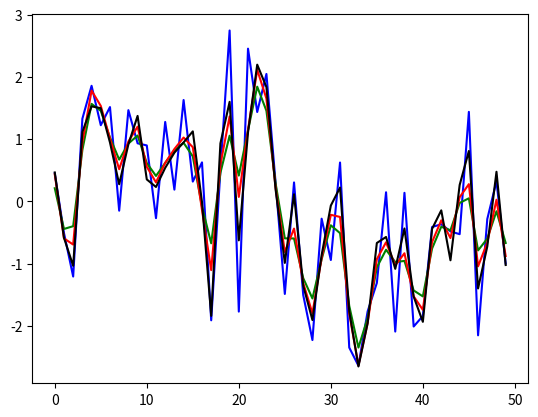
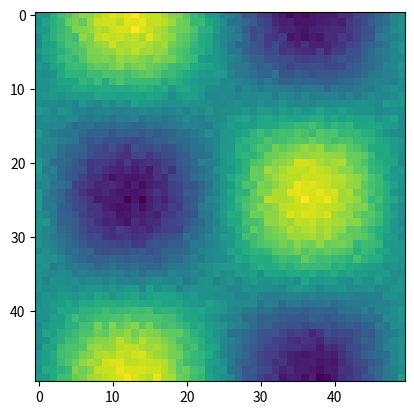
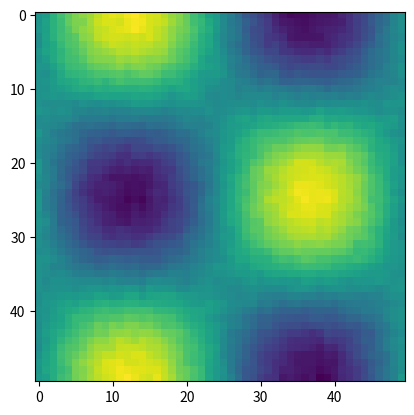
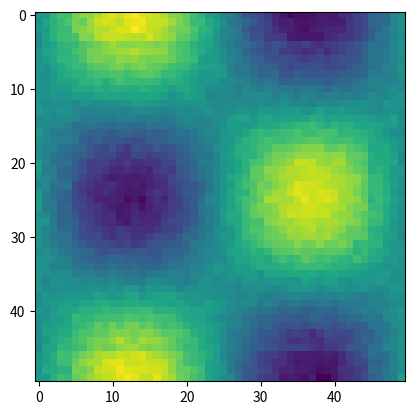

Reproduce these figures in Python, in order.
#!/usr/bin/env python

import numpy as np
import scipy.linalg
from matplotlib import pyplot as plt
import math
import pylab

def genSine1D(f0, fs, dur):
    """ Generate 1D sine signal"""
    t = np.arange(dur)
    sinusoid = np.sin(2*np.pi*t*(f0/fs))
    sinusoid = normalise(sinusoid)
    return sinusoid

def genSine2D(f0, fs, dur):
    """ Generate 1D sine signal"""
    t = dur
    x = np.linspace(0,2*np.pi*t*(f0/fs))
    y = x
    X,Y = np.meshgrid(x,y)
    sinusoid = np.sin(X)*np.cos(Y)
    sinusoid = normalise(sinusoid)

    return sinusoid

def genNoise1D(dur):
    """ Generate random (normal) noise"""
    noise = np.random.normal(0,1,dur)
    noise = normalise(noise)
    return noise

def genNoise2D(dur):
    """ Generate random (normal) noise"""
    noise = np.random.normal(0,0.05,(dur,dur))
    noise = normalise(noise)
    return noise

def normalise(x):
    maxamp = np.max(x)
    amp = 1 #math.floor(MAX_INT16/maxamp)
    norm = np.zeros(len(x))
    norm = amp*x
    return norm

def generateSignal1D():
    f0 = 1.0
    fs = 50
    dur = 1*fs                      #seconds
    sinusoid = genSine1D(f0,fs,dur)
    noise = genNoise1D(dur)
    sum = sinusoid + noise
    sum = normalise(sum)
    return sum

def generateSignal2D():
    f0 = 1.0
    fs = 50
    dur = 1*fs                      #seconds
    sinusoid = genSine2D(f0,fs,dur)
    noise = genNoise2D(dur)
    sum = sinusoid + noise
    sum = normalise(sum)
    return sum

def ComputeAlpha(order):
    """ Compute filter parameter alpha"""
    n = order/2
    alpha = (-1)**(n+1)*2**(-2.*n)
    return alpha

def GetDissipationMatrix(stencil,size,boundary):
    """ Generate Dissipation matrix including boundary points"""
    D = scipy.linalg.toeplitz([stencil[0]] + [0*i for i in range(size-len(stencil))], list(stencil) + [0*i for i in range(size-len(stencil))])
    #boundary
    num_rows = boundary.shape[0]
    try:
        num_columns = boundary.shape[1]
        remainder = np.zeros([num_rows,size-num_columns])
    except IndexError:
        remainder = np.zeros(size - num_rows)

    boundary_matrix = np.hstack((boundary,remainder))
    D = np.vstack((boundary_matrix,D))
    # special care has to be taken for 1D boundary vectors
    try:
        D = np.vstack((D,np.flipud(np.fliplr(boundary_matrix))))
    except ValueError:
        D = np.vstack((D,np.fliplr([boundary_matrix])[0]))
    return D

def filt_kernel_2(factor,U):
    """ Second order filter"""
    stencil = np.asarray([-1.0,2.0,-1.0])
    alpha = ComputeAlpha(2)
    stencil = factor*alpha*stencil
    D = GetDissipationMatrix(stencil,U.shape[0],boundary=factor*alpha*np.asarray([1.0,-1.0]))

    U_bar = U + np.dot(D,U)

    return U_bar

def filt_kernel_4(factor,U):
    """ Fourth order filter"""
    stencil = np.asarray([-1.0,4.0,-6.0,4.0,-1.0])
    alpha = ComputeAlpha(4)
    stencil = factor*alpha*stencil
    D = GetDissipationMatrix(stencil,U.shape[0],boundary=factor*alpha*np.asarray([[-1.0,2.0,-1.0],[2.0,-5.0,4.0]]))

    U_bar = U + np.dot(D,U)

    return U_bar

def filt_kernel_8(factor,U):
    """ Eighth order filter"""
    stencil = np.asarray([-1.0,8.0,-28.0,56.0,-70.0,56.0,-28.0,8.0,-1.0])
    alpha = ComputeAlpha(8)
    stencil = factor*alpha*stencil
    boundary_matrix = factor*alpha*np.asarray([[-1.0,  4.0, -6.0,  4.0, -1.0] \
                                              ,[ 4.0,-17.0, 28.0,-22.0,  8.0] \
                                              ,[-6.0, 28.0,-53.0, 52.0,-28.0] \
                                              ,[ 4.0,-22.0, 52.0,-69.0, 56.0]])
    D = GetDissipationMatrix(stencil,U.shape[0],boundary=boundary_matrix)
    U_bar = U + np.dot(D,U)
    return U_bar

def filt_kernel_10(factor,U):
    """ Tenth order filter"""
    stencil = np.asarray([-1.0,10.0,-45.0,120.0,-210.0,252.0,-210.0,210.0,-45.0,10.0,-1.0])
    alpha = ComputeAlpha(10)
    stencil = factor*alpha*stencil
    boundary_matrix = factor*alpha*np.asarray([[  1.0, -5.0,  10.0, -10.0,   5.0, -1.0] \
                                              ,[ -5.0, 26.0, -55.0,  60.0, -35.0, 10.0] \
                                              ,[ 10.0,-55.0, 126.0,-155.0, 110.0,-45.0] \
                                              ,[-10.0, 60.0,-155.0, 226.0,-205.0,120.0] \
                                              ,[  5.0,-35.0, 110.0,-205.0, 251.0,210.0]])
    D = GetDissipationMatrix(stencil,U.shape[0],boundary=boundary_matrix)
    U_bar = U + np.dot(D,U)
    return U_bar

def filter2D(order,U):
    U_bar = np.zeros(U.shape)
    if order == 2:
        for i in range(U.shape[0]):
            U_bar[i,:] = filt_kernel_2(-1.0,U[i,:])
        for j in range(U.shape[1]):
            U_bar[:,j] = U_bar[:,j] + filt_kernel_2(-1.0,U[:,j])

    if order == 10:
        for i in range(U.shape[0]):
            U_bar[i,:] = filt_kernel_10(-1.0,U[i,:])
        for j in range(U.shape[1]):
            U_bar[:,j] = U_bar[:,j] + filt_kernel_10(-1.0,U[:,j])

    U_bar = U_bar / 2

    return U_bar

if __name__ == '__main__':
    # one dimensional filter
    U = generateSignal1D()
    plt.close('all')
    plt.plot(U,'b')
    # second order
    U_bar = filt_kernel_2(-1.0,U)
    plt.plot(U_bar,'g')
    # third order
    U_bar = filt_kernel_4(-1.0,U)
    plt.plot(U_bar,'r')
    # eighth order
    #U_bar = filt_kernel_8(-1.0,U)
    #plt.plot(U_bar,'b')
    # tenth order
    U_bar = filt_kernel_10(-1.0,U)
    plt.plot(U_bar,'k')


    plt.figure()
    U2D = generateSignal2D()
    plt.imshow(U2D)

    plt.figure()
    U2D_bar = filter2D(2,U2D)
    plt.imshow(U2D_bar)

    plt.figure()
    U2D_bar = filter2D(10,U2D)
    plt.imshow(U2D_bar)

    plt.show()
